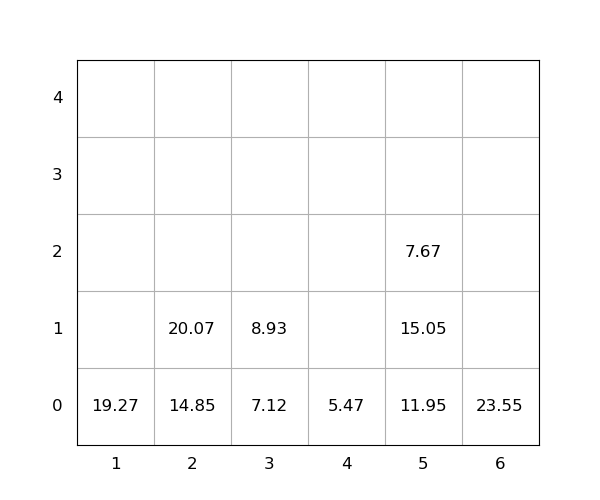

The file beside this chart, header and first rows:
idx, loc_x, loc_y, loc_z, weight, group, score, seq, reloc, size(ft)
1, 5, 0, 0, 11.95, 0, 11.95, 0, 0, 20
2, 5, 0, 1, 15.05, 0, 15.05, 0, 1.0, 20
3, 2, 0, 0, 14.85, 0, 14.85, 0, 0, 20
4, 5, 0, 2, 7.67, 0, 7.67, 0, 1.0, 20
5, 1, 0, 0, 19.27, 0, 19.27, 0, 0, 20
6, 3, 0, 0, 7.12, 0, 7.12, 1, 0, 20
7, 3, 0, 1, 8.93, 0, 8.93, 2, 0, 20
8, 4, 0, 0, 5.47, 0, 5.47, 3, 0, 20
9, 6, 0, 0, 23.55, 0, 23.55, 4, 0, 20
10, 2, 0, 1, 20.07, 0, 20.07, 5, 0, 20
